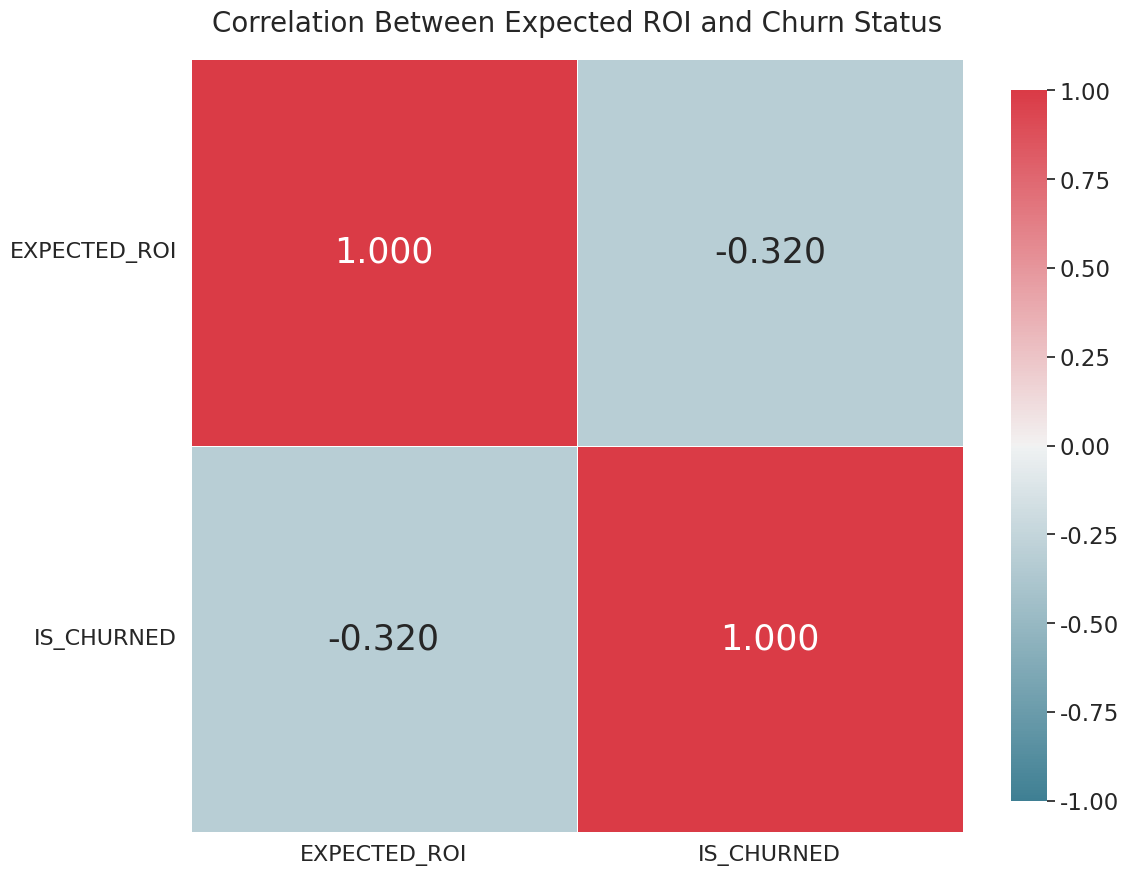

This figure's Python source:
import pandas as pd
import numpy as np
import matplotlib.pyplot as plt
import seaborn as sns
import os

# 결과 디렉토리 확인
os.makedirs("verify/correlation_analysis/results", exist_ok=True)

# 최신 포인트 바이시리얼 상관계수
latest_corr = -0.3202

# 상관관계 행렬 생성
corr_matrix = pd.DataFrame([
    [1.000, latest_corr],
    [latest_corr, 1.000]
], index=['EXPECTED_ROI', 'IS_CHURNED'], columns=['EXPECTED_ROI', 'IS_CHURNED'])

# 히트맵 설정
plt.figure(figsize=(12, 10))
sns.set(font_scale=1.5)
sns.set_style("white")

# 히트맵 생성
mask = np.zeros_like(corr_matrix, dtype=bool)
mask[np.triu_indices_from(mask)] = False

cmap = sns.diverging_palette(220, 10, as_cmap=True)

ax = sns.heatmap(
    corr_matrix, 
    mask=mask,
    cmap=cmap,
    vmax=1.0, 
    vmin=-1.0,
    center=0,
    square=True, 
    linewidths=0.5, 
    cbar_kws={"shrink": 0.8},
    annot=True,
    fmt='.3f',
    annot_kws={"size": 25}
)

# 타이틀 및 라벨 설정
plt.title('Correlation Between Expected ROI and Churn Status', fontsize=20, pad=20)
plt.xticks(fontsize=16)
plt.yticks(fontsize=16, rotation=0)

# 저장
plt.tight_layout()
plt.savefig('verify/correlation_analysis/results/roi_churn_correlation_heatmap_updated.png', dpi=300, bbox_inches='tight')
print("Updated heatmap created with correlation coefficient: -0.3202") 